Dataset: dataset_for_model (GitHub, JChanUoM/Third-Year-Project---Marble-Sorter). Classes: blue, green, none, transparent, white.

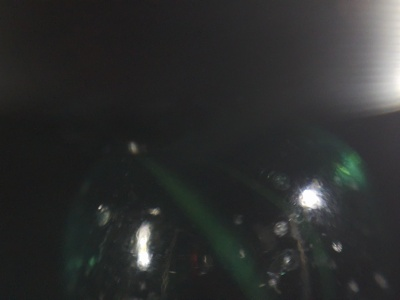
Label: transparent

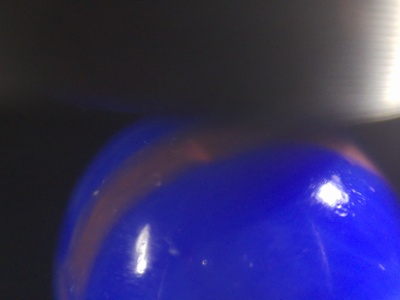
Label: blue

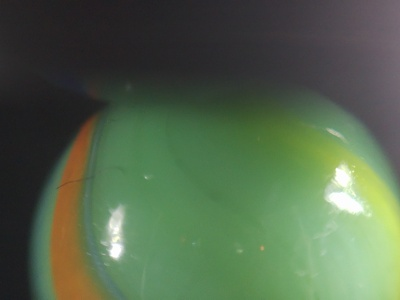
Label: green

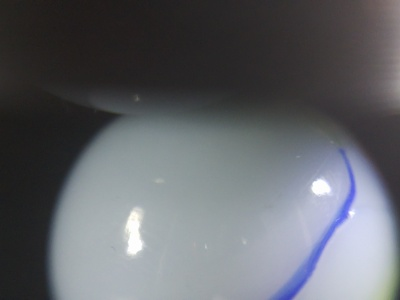
Label: white

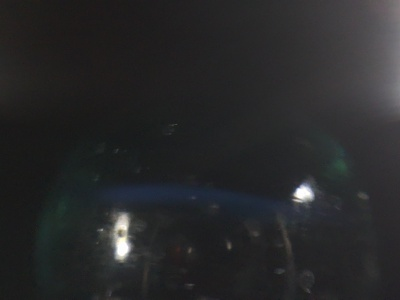
Label: transparent

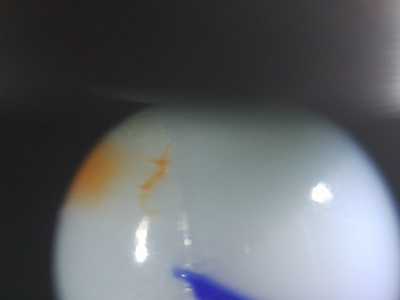
Label: white
